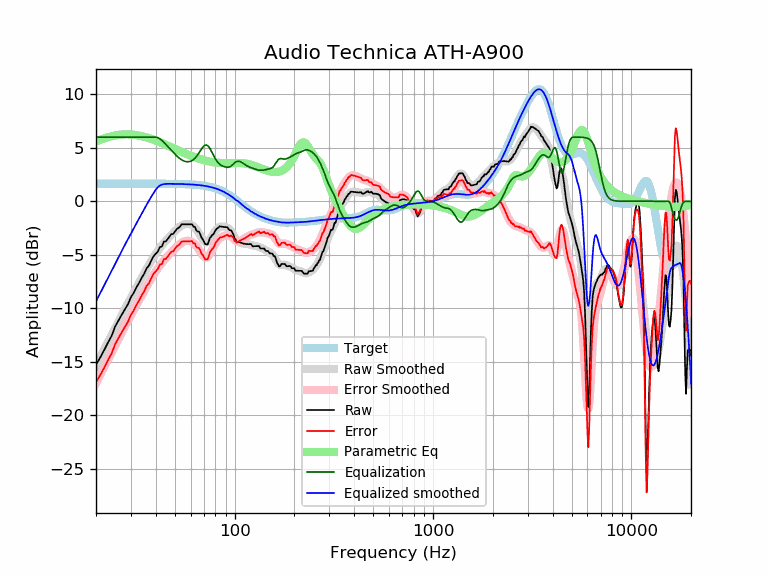

The data file committed next to this chart (first rows):
frequency, raw, error, smoothed, error_smoothed, equalization, parametric_eq, equalized_raw, equalized_smoothed, target
20, -15.29, -16.94, -15.37, -17.01, 6.00, 5.58, -9.29, -9.37, 1.65
21, -14.61, -16.26, -14.59, -16.24, 6.00, 5.74, -8.61, -8.59, 1.65
22, -13.91, -15.56, -13.85, -15.50, 6.00, 5.88, -7.91, -7.85, 1.65
23, -13.20, -14.85, -13.14, -14.79, 6.00, 6.00, -7.20, -7.14, 1.65
24, -12.57, -14.22, -12.46, -14.11, 6.00, 6.09, -6.57, -6.46, 1.65
25, -11.70, -13.35, -11.82, -13.46, 6.00, 6.16, -5.70, -5.82, 1.65
26, -11.12, -12.77, -11.20, -12.85, 6.00, 6.21, -5.12, -5.20, 1.65
27, -10.59, -12.23, -10.62, -12.26, 6.00, 6.24, -4.59, -4.62, 1.65
28, -10.09, -11.73, -10.06, -11.71, 6.00, 6.26, -4.09, -4.06, 1.65
29, -9.62, -11.27, -9.53, -11.17, 6.00, 6.26, -3.62, -3.53, 1.65
30, -8.96, -10.61, -9.02, -10.66, 6.00, 6.24, -2.96, -3.02, 1.65
31, -8.56, -10.21, -8.53, -10.17, 6.00, 6.22, -2.56, -2.53, 1.65
32, -8.04, -9.69, -8.05, -9.70, 6.00, 6.18, -2.04, -2.05, 1.65
33, -7.62, -9.26, -7.59, -9.24, 6.00, 6.14, -1.62, -1.59, 1.65
34, -7.15, -8.80, -7.15, -8.80, 6.00, 6.09, -1.15, -1.15, 1.65
35, -6.77, -8.41, -6.73, -8.37, 6.00, 6.03, -0.77, -0.73, 1.65
36, -6.26, -7.91, -6.32, -7.97, 6.00, 5.97, -0.26, -0.32, 1.65
37, -6.01, -7.65, -5.93, -7.58, 6.00, 5.90, -0.01, 0.07, 1.64
38, -5.54, -7.19, -5.57, -7.21, 6.00, 5.83, 0.46, 0.43, 1.64
39, -5.14, -6.78, -5.23, -6.87, 6.00, 5.75, 0.86, 0.77, 1.64
40, -4.91, -6.56, -4.92, -6.56, 6.00, 5.68, 1.09, 1.08, 1.64
41, -4.69, -6.33, -4.63, -6.27, 5.95, 5.60, 1.26, 1.32, 1.64
42, -4.28, -5.92, -4.36, -6.00, 5.84, 5.52, 1.56, 1.48, 1.64
43, -4.22, -5.86, -4.12, -5.76, 5.68, 5.44, 1.46, 1.56, 1.64
44, -3.76, -5.40, -3.89, -5.53, 5.50, 5.36, 1.74, 1.60, 1.64
45, -3.76, -5.39, -3.69, -5.32, 5.31, 5.28, 1.56, 1.63, 1.64
46, -3.52, -5.16, -3.49, -5.13, 5.13, 5.20, 1.60, 1.64, 1.64
47, -3.29, -4.93, -3.30, -4.94, 4.94, 5.12, 1.64, 1.63, 1.63
48, -3.06, -4.70, -3.12, -4.76, 4.76, 5.05, 1.69, 1.63, 1.63
49, -3.06, -4.69, -2.95, -4.58, 4.58, 4.97, 1.52, 1.63, 1.63
50, -2.83, -4.46, -2.79, -4.41, 4.41, 4.90, 1.58, 1.63, 1.63
51, -2.60, -4.23, -2.63, -4.25, 4.25, 4.83, 1.65, 1.62, 1.62
52, -2.50, -4.12, -2.49, -4.11, 4.11, 4.76, 1.61, 1.62, 1.62
53, -2.38, -3.99, -2.37, -3.99, 3.99, 4.69, 1.61, 1.62, 1.62
54, -2.15, -3.76, -2.27, -3.88, 3.88, 4.62, 1.73, 1.61, 1.61
55, -2.15, -3.76, -2.19, -3.80, 3.80, 4.56, 1.64, 1.61, 1.61
56, -2.15, -3.76, -2.14, -3.74, 3.74, 4.49, 1.59, 1.60, 1.60
57, -2.15, -3.75, -2.11, -3.71, 3.71, 4.43, 1.55, 1.60, 1.60
58, -2.15, -3.74, -2.11, -3.70, 3.70, 4.37, 1.54, 1.59, 1.59
59, -2.15, -3.74, -2.13, -3.71, 3.71, 4.32, 1.56, 1.58, 1.58
60, -2.16, -3.73, -2.18, -3.75, 3.75, 4.26, 1.60, 1.58, 1.58
61, -2.16, -3.72, -2.25, -3.81, 3.81, 4.21, 1.66, 1.57, 1.57
62, -2.38, -3.94, -2.34, -3.90, 3.90, 4.16, 1.52, 1.56, 1.56
63, -2.38, -3.93, -2.47, -4.02, 4.02, 4.11, 1.63, 1.55, 1.55
64, -2.70, -4.24, -2.62, -4.16, 4.16, 4.07, 1.45, 1.54, 1.54
65, -2.83, -4.36, -2.79, -4.32, 4.32, 4.03, 1.49, 1.53, 1.53
66, -2.83, -4.35, -2.99, -4.50, 4.50, 3.99, 1.67, 1.51, 1.51
67, -3.06, -4.56, -3.19, -4.69, 4.69, 3.95, 1.64, 1.50, 1.50
68, -3.39, -4.87, -3.40, -4.88, 4.88, 3.91, 1.49, 1.49, 1.49
69, -3.55, -5.02, -3.58, -5.05, 5.05, 3.88, 1.50, 1.47, 1.47
70, -3.76, -5.22, -3.72, -5.17, 5.17, 3.84, 1.41, 1.45, 1.45
71, -4.00, -5.44, -3.81, -5.25, 5.25, 3.81, 1.25, 1.44, 1.44
72, -4.02, -5.43, -3.85, -5.26, 5.26, 3.78, 1.24, 1.42, 1.42
73, -4.03, -5.43, -3.82, -5.21, 5.21, 3.76, 1.18, 1.40, 1.40
74, -3.78, -5.15, -3.73, -5.10, 5.10, 3.73, 1.33, 1.37, 1.37
75, -3.43, -4.78, -3.59, -4.94, 4.94, 3.71, 1.51, 1.35, 1.35
76, -3.32, -4.64, -3.43, -4.75, 4.75, 3.69, 1.43, 1.32, 1.32
77, -3.16, -4.46, -3.25, -4.55, 4.55, 3.67, 1.39, 1.30, 1.30
78, -3.10, -4.37, -3.07, -4.34, 4.34, 3.66, 1.24, 1.27, 1.27
79, -2.94, -4.18, -2.90, -4.14, 4.14, 3.64, 1.20, 1.24, 1.24
... 553 more rows
